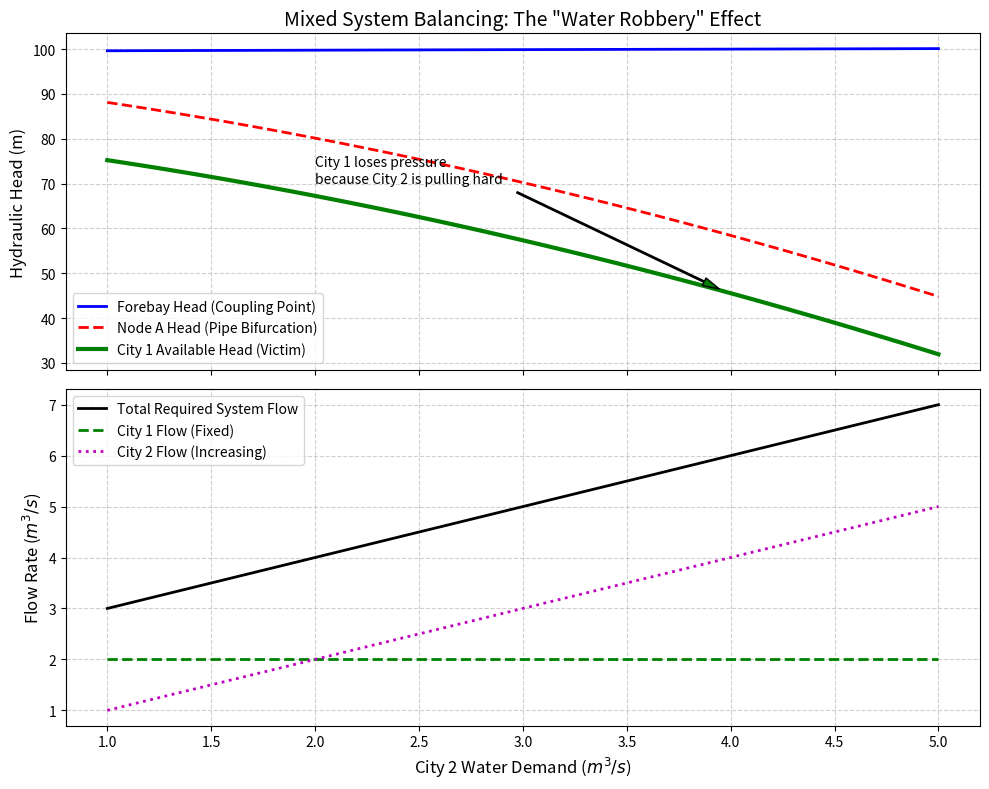

Write the Python code that produced this figure.
import numpy as np
import pandas as pd
import matplotlib
matplotlib.use('Agg')
import matplotlib.pyplot as plt
import os
from scipy.optimize import root

# Ensure the directory exists
output_dir = r"D:\cowork\教材\chs-books-v2\books\canal-pipeline-control\assets\ch05"
os.makedirs(output_dir, exist_ok=True)

# 渠道与地下管网混流调度 (Mixed Flow System Balancing)
# 场景：上游是明渠，通过前池跌入地下承压管网，再分配给多个城市节点
# 计算稳态下，水压和流量在明渠和管网中的自动重分配现象

# 物理参数
# 明渠
b_ch = 5.0
n_ch = 0.015
S0_ch = 0.0005
L_ch = 2000.0
Z_start = 100.0
Z_forebay_bottom = Z_start - L_ch * S0_ch # 99.0m

# 管网 (简化的 Y 型分叉)
# 管 1: 从前池到节点 A (长度 L1=1000m, 径 D1=1.0m, C=120)
# 管 2: 从节点 A 到城市 1 (长度 L2=800m, 径 D2=0.8m, C=120)
# 管 3: 从节点 A 到城市 2 (长度 L3=1200m, 径 D3=0.8m, C=120)

# 目标：当城市 2 的需求突然从 1.0 飙升到 4.0 时，
# 明渠前端的总源头流量虽然增加了，但在自然平差下，城市 1 的可用水头会发生什么变化？

def HW_loss(Q, L, D, C=120):
    abs_Q = np.abs(Q)
    if abs_Q < 1e-6: return 0.0
    return np.sign(Q) * 10.67 * L * (abs_Q**1.852) / ((C**1.852) * (D**4.87))

def manning_Q(h):
    if h <= 0: return 0.0
    A = b_ch * h
    P = b_ch + 2*h
    R = A/P
    return (1/n_ch) * A * (R**(2/3)) * np.sqrt(S0_ch)

# 构建非线性方程组
# 未知数: [H_forebay, H_nodeA, Q_total]
def system_equations(vars, demand_city1, demand_city2):
    H_fb, H_A, Q_tot = vars
    
    # 1. 连续性方程 (节点A)
    # 流入A的流量 = Q_tot
    # 流出A到City1 = Q2
    # 流出A到City2 = Q3
    # 但是我们需要根据水头差来算流量
    def Q_from_H(H_up, H_down, L, D, C=120):
        hf = H_up - H_down
        R = 10.67 * L / ((C**1.852) * (D**4.87))
        abs_hf = np.abs(hf)
        if abs_hf < 1e-6: return 0.0
        return np.sign(hf) * (abs_hf / R)**(1/1.852)
        
    Q1 = Q_from_H(H_fb, H_A, 1000.0, 1.0)
    Q2 = demand_city1 # 假设末端阀门强行抽取 demand
    Q3 = demand_city2
    
    eq1 = Q1 - (Q2 + Q3)
    eq2 = Q_tot - Q1
    
    # 2. 明渠能力方程 (假设自由出流或受一定顶托，这里为了简单，假设前池水位不能超过明渠供水能力对应的正常水深)
    # 假设上游按照 Q_tot 供水，到达前池时形成水深 h = H_fb - Z_forebay_bottom
    # Q_tot = Manning(h)
    h_fb = H_fb - Z_forebay_bottom
    eq3 = Q_tot - manning_Q(h_fb)
    
    return [eq1, eq2, eq3]

# 模拟不同需求下的稳态平衡
d2_values = np.linspace(1.0, 5.0, 50)
d1_fixed = 2.0

H_fb_history = []
H_A_history = []
Q_tot_history = []

for d2 in d2_values:
    res = root(system_equations, [101.0, 95.0, 3.0], args=(d1_fixed, d2))
    H_fb, H_A, Q_tot = res.x
    H_fb_history.append(H_fb)
    H_A_history.append(H_A)
    Q_tot_history.append(Q_tot)

# 制表
history = []
snapshots = [1.0, 2.0, 3.0, 4.0, 5.0]
for d2 in snapshots:
    idx = np.argmin(np.abs(d2_values - d2))
    history.append({
        'City 2 Demand (m³/s)': d2,
        'City 1 Demand (m³/s)': d1_fixed,
        'Total System Q (m³/s)': round(Q_tot_history[idx], 2),
        'Forebay Head (m)': round(H_fb_history[idx], 2),
        'Node A Head (m)': round(H_A_history[idx], 2),
        'City 1 Delivery Pressure Drop (m)': round(HW_loss(d1_fixed, 800.0, 0.8), 2),
        'City 1 Available Head (m)': round(H_A_history[idx] - HW_loss(d1_fixed, 800.0, 0.8), 2)
    })

df = pd.DataFrame(history)
md_table = df.to_markdown(index=False)
with open(os.path.join(output_dir, "mixed_flow_table.md"), "w", encoding="utf-8") as f:
    f.write(md_table)

# 绘图
fig, (ax1, ax2) = plt.subplots(2, 1, figsize=(10, 8), sharex=True)

ax1.plot(d2_values, H_fb_history, 'b-', linewidth=2, label='Forebay Head (Coupling Point)')
ax1.plot(d2_values, H_A_history, 'r--', linewidth=2, label='Node A Head (Pipe Bifurcation)')
# 城市 1 的实际可用水头 = Node A 水头 - 管2的摩擦损失
city1_head = np.array(H_A_history) - HW_loss(d1_fixed, 800.0, 0.8)
ax1.plot(d2_values, city1_head, 'g-', linewidth=3, label='City 1 Available Head (Victim)')
ax1.set_ylabel('Hydraulic Head (m)', fontsize=12)
ax1.set_title('Mixed System Balancing: The "Water Robbery" Effect', fontsize=14)
ax1.legend()
ax1.grid(True, linestyle='--', alpha=0.6)

# 标注压力跌落
ax1.annotate('City 1 loses pressure\nbecause City 2 is pulling hard', xy=(4.0, city1_head[np.argmin(np.abs(d2_values - 4.0))]), xytext=(2.0, city1_head[0]-5),
             arrowprops=dict(facecolor='green', shrink=0.05, width=1, headwidth=6))

ax2.plot(d2_values, Q_tot_history, 'k-', linewidth=2, label='Total Required System Flow')
ax2.plot(d2_values, np.ones(len(d2_values))*d1_fixed, 'g--', linewidth=2, label='City 1 Flow (Fixed)')
ax2.plot(d2_values, d2_values, 'm:', linewidth=2, label='City 2 Flow (Increasing)')
ax2.set_xlabel('City 2 Water Demand ($m^3/s$)', fontsize=12)
ax2.set_ylabel('Flow Rate ($m^3/s$)', fontsize=12)
ax2.legend()
ax2.grid(True, linestyle='--', alpha=0.6)

plt.tight_layout()
plt.savefig(os.path.join(output_dir, "mixed_flow_sim.png"), dpi=300, bbox_inches='tight')

print("Files generated successfully.")
